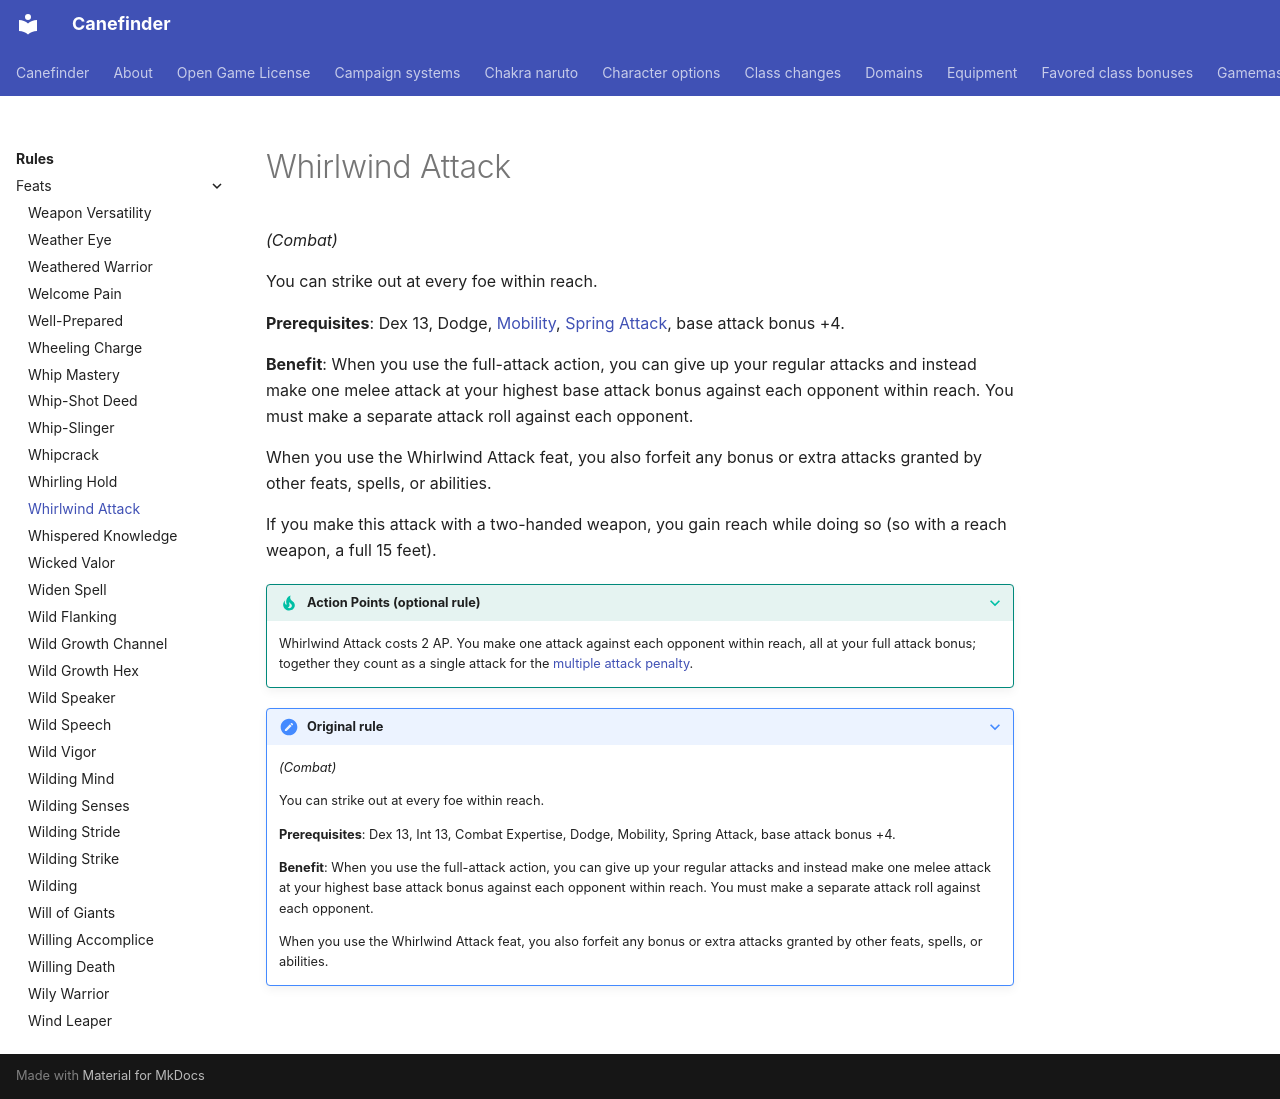

repository: canefinderhouserules/Canefinderhouserules · page: rules/feats/whirlwind-attack/index.html · generator: mkdocs

# Whirlwind Attack

*(Combat)*

You can strike out at every foe within reach.

**Prerequisites**: Dex 13, Dodge, [Mobility](mobility.md), [Spring Attack](spring-attack.md), base attack bonus +4.

**Benefit**: When you use the full-attack action, you can give up your regular attacks and instead make one melee attack at your highest base attack bonus against each opponent within reach. You must make a separate attack roll against each opponent.

When you use the Whirlwind Attack feat, you also forfeit any bonus or extra attacks granted by other feats, spells, or abilities.

If you make this attack with a two-handed weapon, you gain reach while doing so (so with a reach weapon, a full 15 feet).

??? tip apr "Action Points (optional rule)"
    Whirlwind Attack costs 2 AP. You make one attack against each opponent within reach, all at your full attack bonus; together they count as a single attack for the [multiple attack penalty](../combat-variants/action-points.md#attacks).

??? note "Original rule"

    *(Combat)*

    You can strike out at every foe within reach.

    **Prerequisites**: Dex 13, Int 13, Combat Expertise, Dodge, Mobility, Spring Attack, base attack bonus +4.

    **Benefit**: When you use the full-attack action, you can give up your regular attacks and instead make one melee attack at your highest base attack bonus against each opponent within reach. You must make a separate attack roll against each opponent.

    When you use the Whirlwind Attack feat, you also forfeit any bonus or extra attacks granted by other feats, spells, or abilities.
